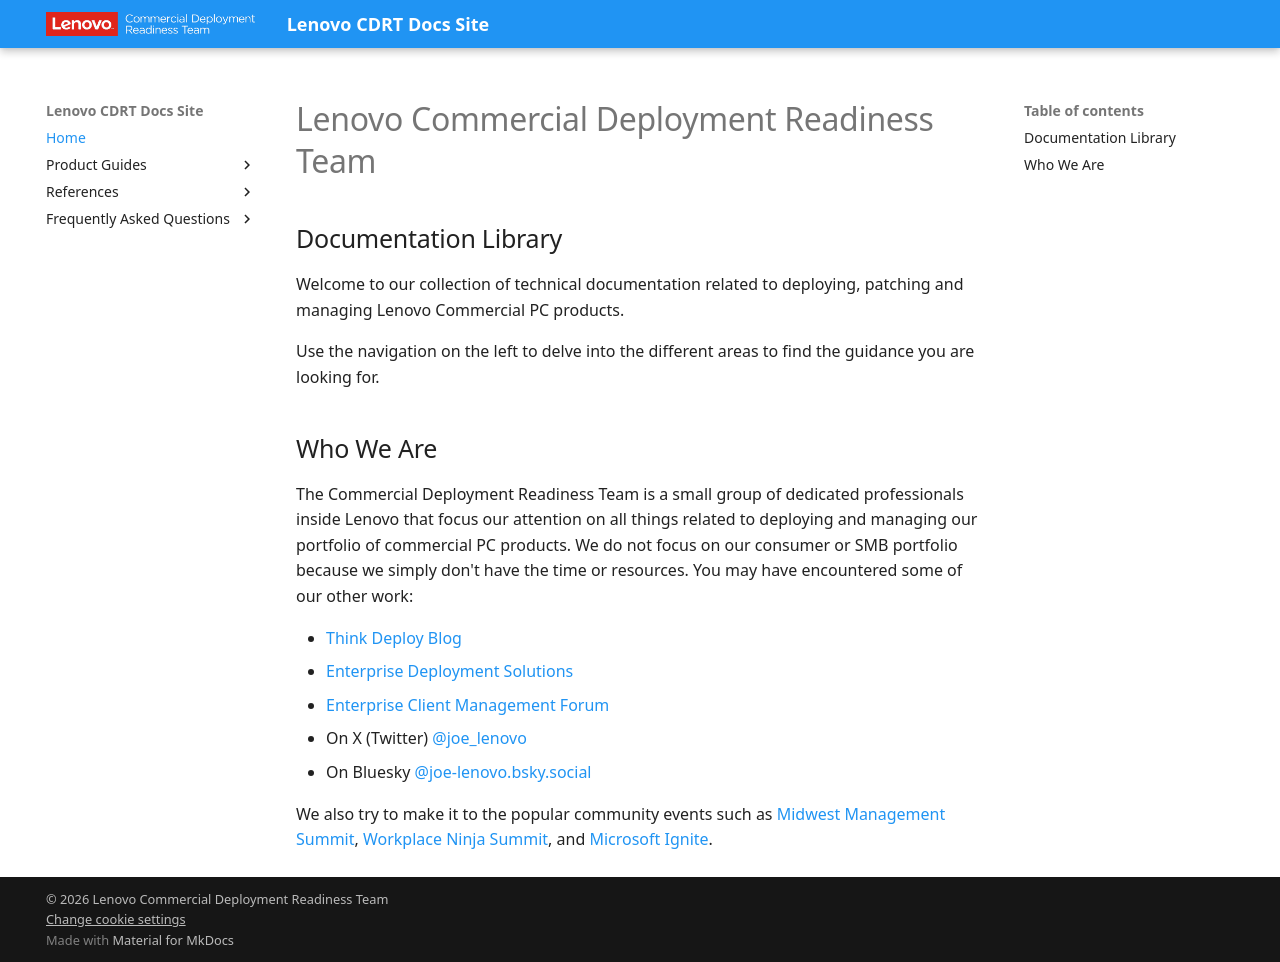

repository: CDRT/mk_docs · page: index.html · generator: mkdocs

# Lenovo Commercial Deployment Readiness Team

## Documentation Library

Welcome to our collection of technical documentation related to deploying, patching and managing Lenovo Commercial PC products.

Use the navigation on the left to delve into the different areas to find the guidance you are looking for.

## Who We Are

The Commercial Deployment Readiness Team is a small group of dedicated professionals inside Lenovo that focus our attention on all things related to deploying and managing our portfolio of commercial PC products.  We do not focus on our consumer or SMB portfolio because we simply don't have the time or resources.  You may have encountered some of our other work:

- [Think Deploy Blog](https://blog.lenovocdrt.com/)
- [Enterprise Deployment Solutions](https://support.lenovo.com/us/en/solutions/ht104232)
- [Enterprise Client Management Forum](https://forums.lenovo.com/t5/Enterprise-Client-Management/bd-p/sa01_eg)
- On X (Twitter) [@joe_lenovo](https://www.x.com/joe_lenovo)
- On Bluesky [@joe-lenovo.bsky.social](https://bsky.app/)

We also try to make it to the popular community events such as [Midwest Management Summit](https://mmsmoa.com/), [Workplace Ninja Summit](https://www.wpninjas.ch/), and [Microsoft Ignite](https://myignite.microsoft.com/home).
